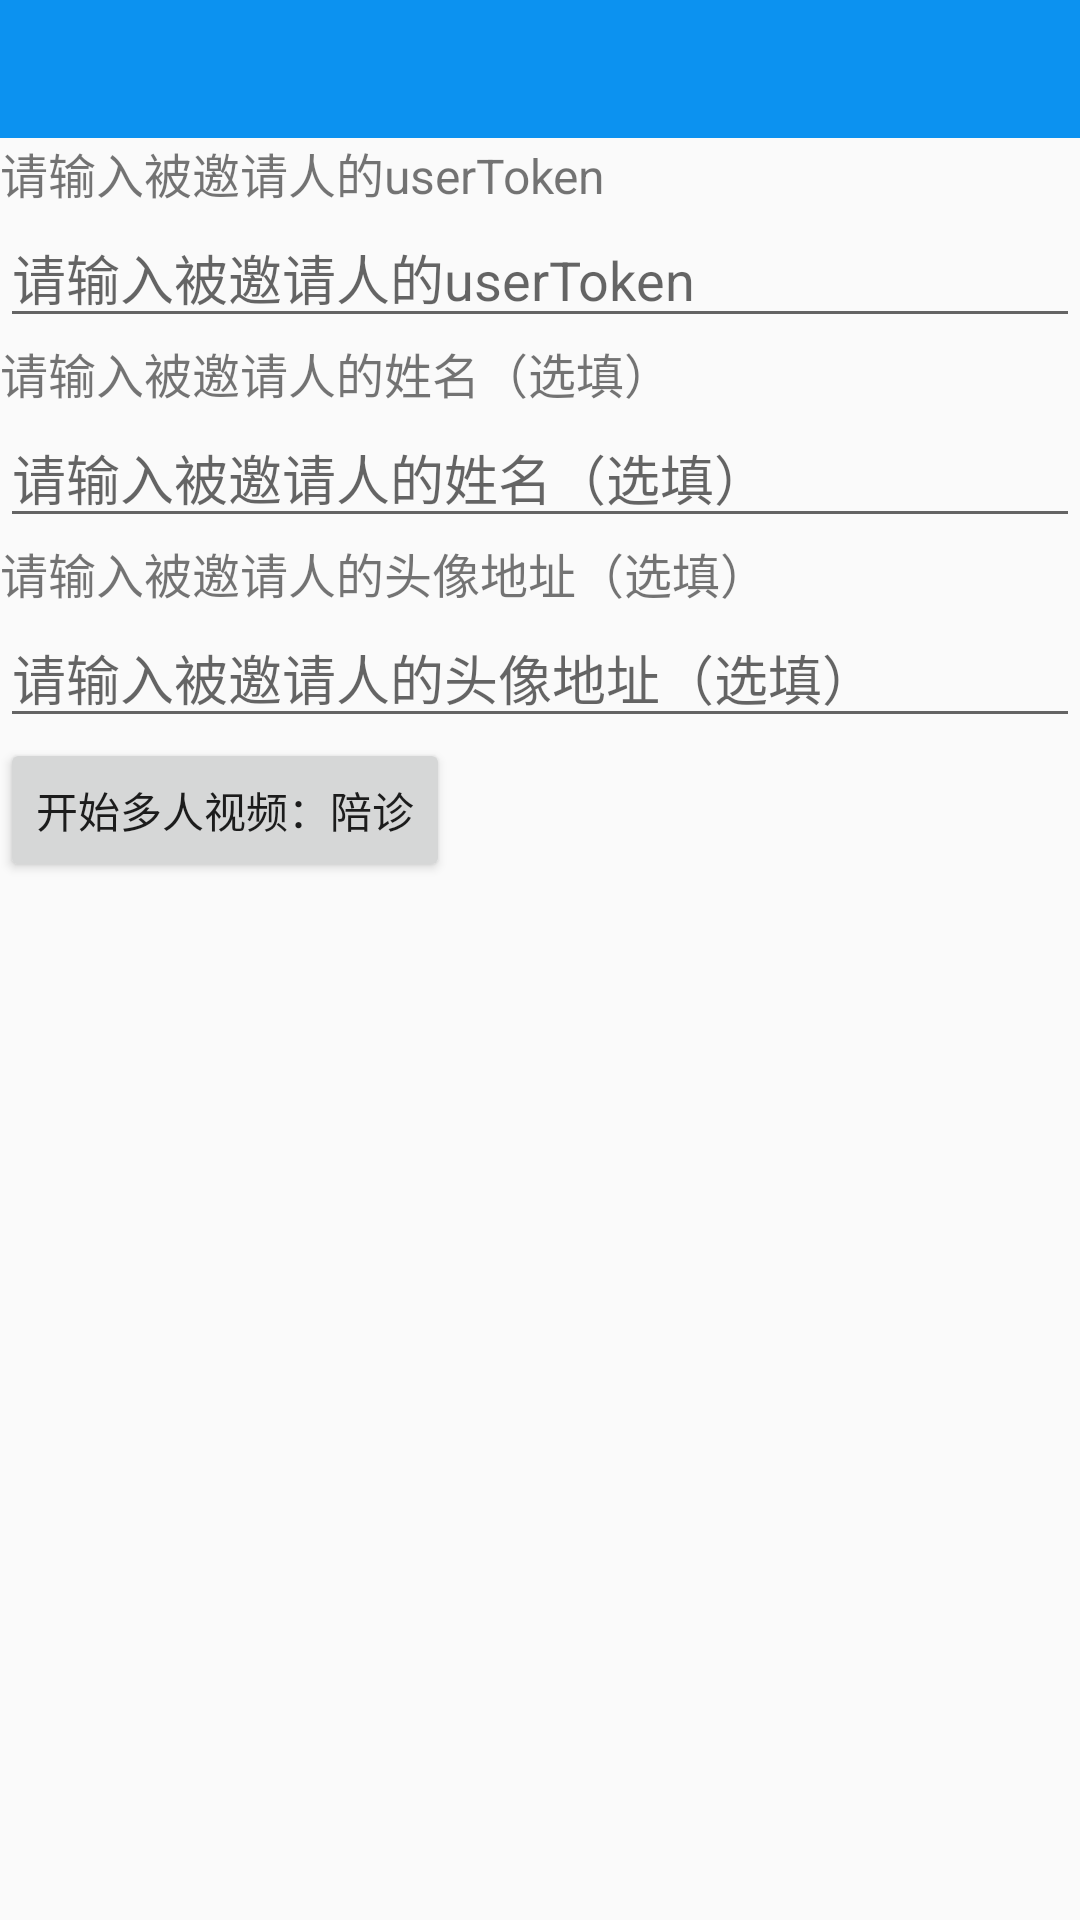

Reconstruct the res/layout file that produces this screen, plus the resources it refers to.
<!-- AndroidManifest.xml: application theme AppTheme -->
<!-- res/layout/activity_multi_video.xml -->
<?xml version="1.0" encoding="utf-8"?>
<layout>
    <android.support.constraint.ConstraintLayout xmlns:android="http://schemas.android.com/apk/res/android"
        xmlns:app="http://schemas.android.com/apk/res-auto"
        xmlns:tools="http://schemas.android.com/tools"
        android:layout_width="match_parent"
        android:layout_height="match_parent"
        tools:context="com.example.android.hhdoctorvideodemo.activity.MultiVideoAct">

        <android.support.v7.widget.Toolbar
            android:id="@+id/toolbar"
            android:layout_width="match_parent"
            android:layout_height="@dimen/hh_action_bar_height"
            android:background="?attr/colorPrimary"
            app:layout_constraintEnd_toEndOf="parent"
            app:layout_constraintStart_toStartOf="parent"
            app:layout_constraintTop_toTopOf="parent"
            app:theme="@style/Toolbar"
            app:titleTextAppearance="@style/Toolbar.TitleText"
            app:titleTextColor="@android:color/white" />

        <LinearLayout
            android:layout_width="match_parent"
            android:layout_height="0dp"
            android:orientation="vertical"
            app:layout_constraintBottom_toBottomOf="parent"
            app:layout_constraintStart_toStartOf="parent"
            app:layout_constraintTop_toBottomOf="@+id/toolbar">

            <TextView
                style="@style/input_title"
                android:text="@string/hp_tip_edit_user_token" />

            <EditText
                android:id="@+id/edit_user_token"
                android:layout_width="match_parent"
                android:layout_height="wrap_content"
                android:hint="@string/hp_tip_edit_user_token"
                android:importantForAutofill="no"
                android:inputType="text" />

            <TextView
                style="@style/input_title"
                android:text="@string/hp_tip_edit_user_name" />

            <EditText
                android:id="@+id/edit_user_name"
                android:layout_width="match_parent"
                android:layout_height="wrap_content"
                android:hint="@string/hp_tip_edit_user_name"
                android:importantForAutofill="no"
                android:inputType="text" />

            <TextView
                style="@style/input_title"
                android:text="@string/hp_tip_edit_user_photo" />

            <EditText
                android:id="@+id/edit_user_photo"
                android:layout_width="match_parent"
                android:layout_height="wrap_content"
                android:hint="@string/hp_tip_edit_user_photo"
                android:importantForAutofill="no"
                android:inputType="text" />

            <Button
                android:id="@+id/start_call"
                android:layout_width="wrap_content"
                android:layout_height="wrap_content"
                android:layout_marginTop="@dimen/dp_10"
                android:layout_marginStart="@dimen/dp_10"
                android:text="@string/hp_button_start_multi_video"/>
        </LinearLayout>
    </android.support.constraint.ConstraintLayout>
</layout>
<!-- resources referenced by this layout -->
<resources>
  <dimen name="hh_action_bar_height">46dp</dimen>
  <string name="hp_button_start_multi_video">开始多人视频：陪诊</string>
  <string name="hp_tip_edit_user_name">请输入被邀请人的姓名（选填）</string>
  <string name="hp_tip_edit_user_photo">请输入被邀请人的头像地址（选填）</string>
  <string name="hp_tip_edit_user_token">请输入被邀请人的userToken</string>
  <style name="Toolbar" parent="Theme.AppCompat.Light">
  
          <item name="actionMenuTextColor">@android:color/white</item>
          <item name="colorPrimary">@color/colorPrimary</item>
          <item name="colorPrimaryDark">@color/colorPrimaryDark</item>
          <item name="colorAccent">@color/colorAccent</item>
          <item name="colorControlNormal">@android:color/white</item>
  
      </style>
  <style name="Toolbar.TitleText" parent="TextAppearance.Widget.AppCompat.Toolbar.Title">
          <item name="android:textSize">17sp</item>
      </style>
  <style name="input_title">
          <item name="android:layout_width">match_parent</item>
          <item name="android:layout_height">wrap_content</item>
          <item name="android:textSize">16sp</item>
          <item name="android:layout_marginTop">@dimen/dp_10</item>
      </style>
  <style name="AppTheme" parent="Theme.AppCompat.Light.NoActionBar">
          
          <item name="colorPrimary">@color/colorPrimary</item>
          <item name="colorPrimaryDark">@color/colorPrimaryDark</item>
          <item name="colorAccent">@color/colorAccent</item>
      </style>
  <color name="colorPrimary">#0c92f0</color>
  <color name="colorPrimaryDark">#ff0082de</color>
  <color name="colorAccent">#ff1482f0</color>
</resources>
